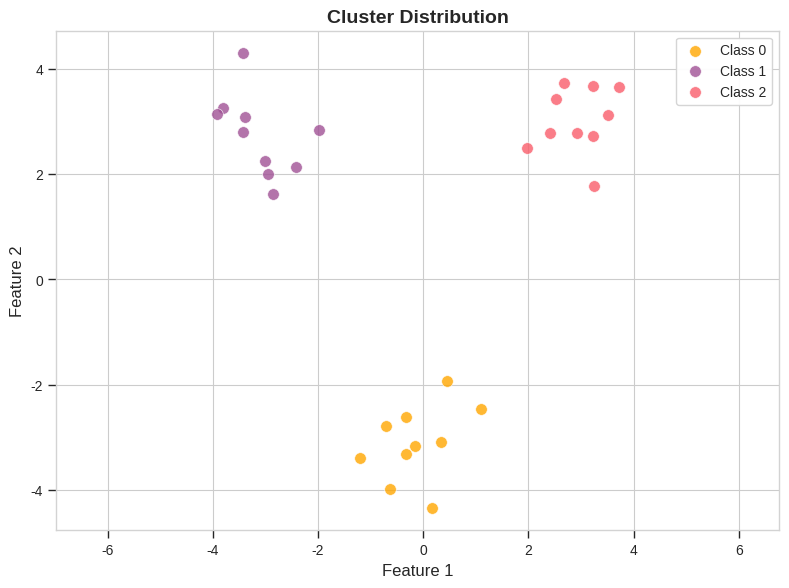
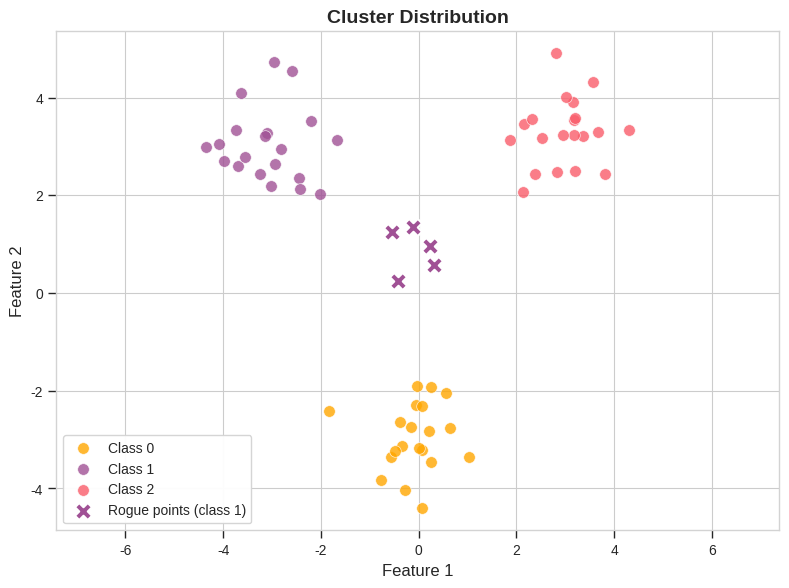
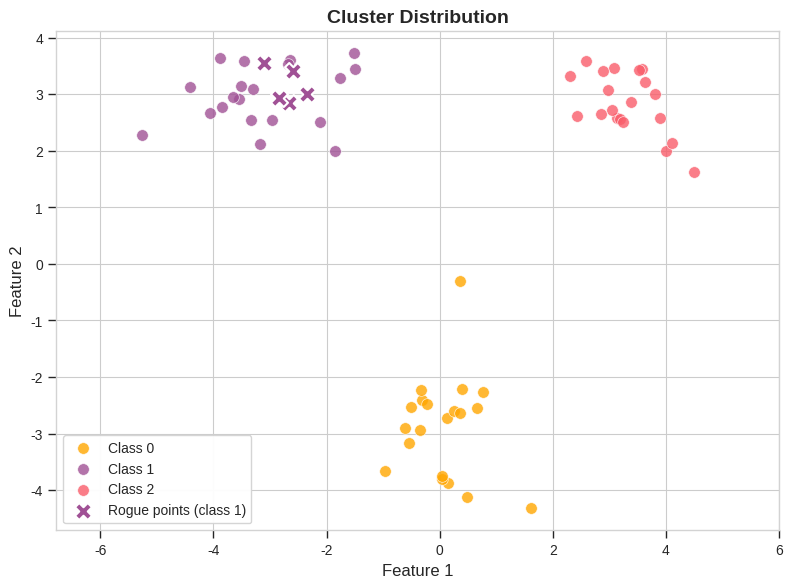
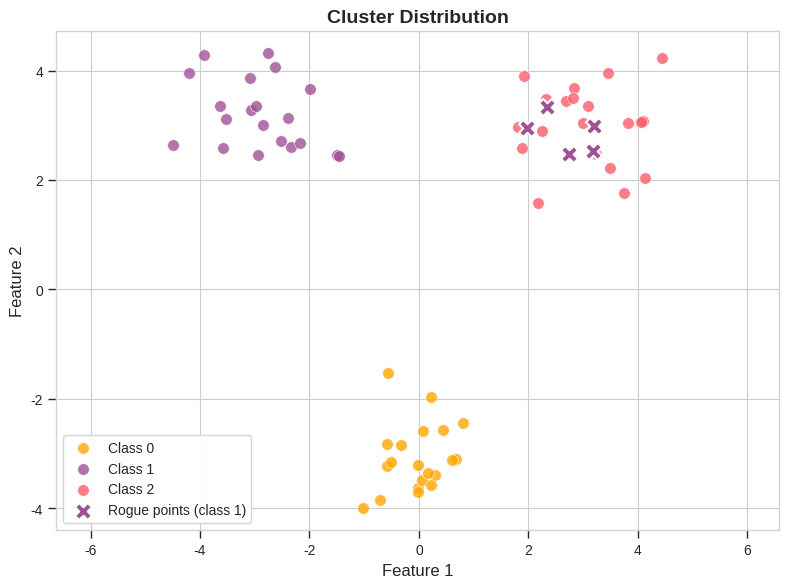
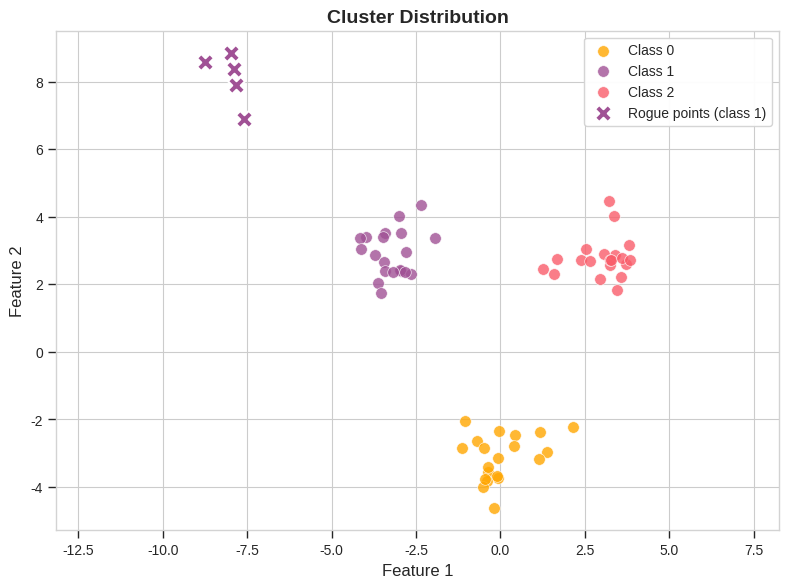
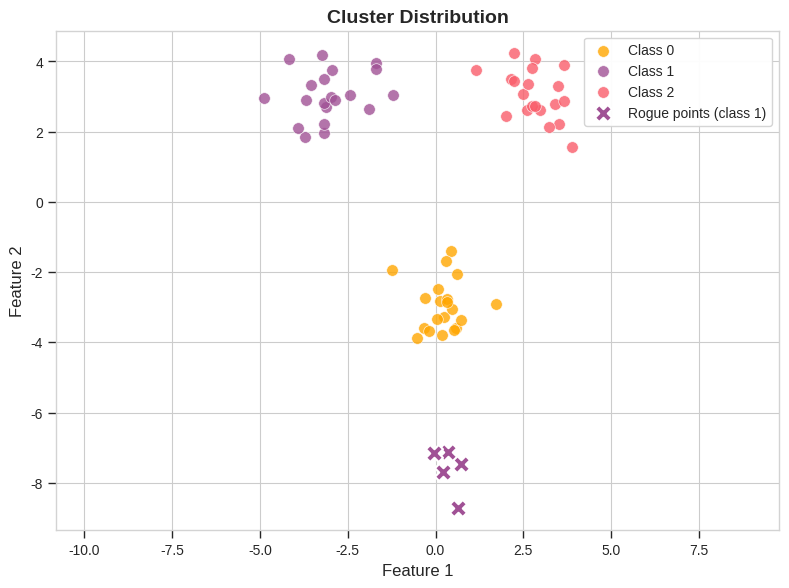

Write Python code to recreate these figures, in order.
# %%
import numpy as np
from matplotlib import pyplot as plt

seed = 42
np.random.seed(seed)

def generate_data(centroids: np.ndarray = None, 
                  stds: np.ndarray = None, 
                  sizes: np.ndarray = None, 
                  rogue_centroid: tuple = None, 
                  n_rogue_points: int = 5,
                  std_rogue_points: float = 0.5):
    # Make three cluster centroids
    if centroids is None:
        centroids = np.random.randn(3, 2) * 5  # Spread centroids further apart
    # Make three cluster standard deviations
    if stds is None:
        stds = np.abs(np.random.randn(3, 2)) * 0.5 + 0.5  # Ensure positive std values
    # Make three cluster sizes
    if sizes is None:
        sizes = np.random.randint(100, 1000, 3)

    # Generate points from each cluster
    X = []
    y = []
    
    for i in range(3):
        cluster_points = np.random.randn(sizes[i], 2) * stds[i] + centroids[i]
        X.append(cluster_points)
        y.append(np.ones(sizes[i], dtype=int) * i)  # Assign class label i to all points in cluster i

    # Concatenate points and labels
    X = np.concatenate(X)
    y = np.concatenate(y)

    if rogue_centroid is not None:
        # Unpack the rogue point tuple containing both X and y
        rogue_centroid_coords, rogue_centroid_label = rogue_centroid

        # Draw n_rogue_points from a gaussian distribution with rogue_centroid_coords as the mean and std_rogue_points as the standard deviation
        rogue_X = np.random.randn(n_rogue_points, 2) * std_rogue_points + rogue_centroid_coords
        rogue_y = np.ones(n_rogue_points, dtype=int) * rogue_centroid_label

        X = np.concatenate([X, rogue_X])
        y = np.concatenate([y, rogue_y])

        # return the indices of the rogue points
        rogue_point_idxs = np.arange(len(X) - n_rogue_points, len(X))

        return X, y, rogue_point_idxs
    
    return X, y, None


def plot_data(X, y, rogue_point_idx=None):
    # Set up figure with higher DPI and better aesthetics
    plt.figure(figsize=(8, 6), dpi=150)
    
    # Use a professional color palette
    colors = ['#ffa600', '#a05195', '#f95d6a']  # Professional blue, green, red
    
    # Set plot style for clean white background
    plt.style.use('seaborn-v0_8-whitegrid')
    
    # Ensure white background
    ax = plt.gca()
    ax.set_facecolor('white')
    
    # Plot each class with improved aesthetics
    num_classes = np.unique(y).size
    for class_idx in range(num_classes):
        mask = y == class_idx
        # If rogue points exist, exclude them from regular class plotting
        if rogue_point_idx is not None:
            mask = np.logical_and(mask, ~np.isin(np.arange(len(X)), rogue_point_idx))
        
        plt.scatter(
            X[mask, 0], X[mask, 1],
            color=colors[class_idx % len(colors)],
            marker='o',  # Same circular marker for all classes
            s=70,  # Larger point size
            alpha=0.8,  # Slight transparency
            edgecolor='white',  # White edge for better visibility
            linewidth=0.5,
            label=f'Class {class_idx}'
        )
    
    # Highlight rogue points with a distinctive style
    if rogue_point_idx is not None:
        # Get the class of the rogue points (assuming all rogue points have the same class)
        rogue_class = y[rogue_point_idx[0]] if isinstance(rogue_point_idx, np.ndarray) else y[rogue_point_idx]
        
        plt.scatter(
            X[rogue_point_idx, 0], X[rogue_point_idx, 1],
            c='#a05195',
            marker='X',  # X marker for rogue points
            s=150,  # Larger size for emphasis
            linewidth=1.5,
            edgecolor='white',
            label=f'Rogue points (class {rogue_class})'
        )
    
    # Improve legend
    plt.legend(
        frameon=True,
        framealpha=0.95,
        facecolor='white',
        edgecolor='lightgray',
        loc='best',
        fontsize=10
    )
    
    # Add labels and title
    plt.xlabel('Feature 1', fontsize=12)
    plt.ylabel('Feature 2', fontsize=12)
    plt.title('Cluster Distribution', fontsize=14, fontweight='bold')
    
    # Improve ticks
    plt.tick_params(direction='out', length=6, width=1)
    
    # Add a subtle border
    for spine in plt.gca().spines.values():
        spine.set_visible(True)
        spine.set_color('lightgray')
    
    # Ensure equal aspect ratio
    plt.axis('equal')
    
    # Tight layout for better spacing
    plt.tight_layout()
    
    return plt

def save_data(X, y, rogue_point_idx, filename=None):
    if filename is None:
        filename = "data.npz"
    np.savez(filename, X=X, y=y, rogue_point_idx=rogue_point_idx)

def save_fig(plot, filename, folder):
    """Save both to png and pdf"""
    plot.savefig(os.path.join(folder, filename + '.png'))
    plot.savefig(os.path.join(folder, filename + '.pdf'))

# %% 
if __name__ == "__main__":
    import os
    # hardcode centroids, stds, sizes
    centroids = np.array([[0, -3], [-3, 3], [3, 3]])
    stds = np.array([[0.7, 0.7], [0.7, 0.7], [0.7, 0.7]])
    sizes = np.array([20, 20, 20])
    validation_sizes = np.array([10, 10, 10])

    data_folder = 'exp2_rogue_many/data'
    data_plots_folder = os.path.join(data_folder, 'plots')
    os.makedirs(data_plots_folder, exist_ok=True)

    X_val, y_val, _ = generate_data(centroids, stds, validation_sizes)
    save_data(X_val, y_val, None, os.path.join(data_folder, 'validation_data.npz'))
    save_fig(plot_data(X_val, y_val), 'validation_data', data_plots_folder)
    plt.close()

    # %%
    # 1. Rogue point with same distance to all centroids
    rogue_point = (np.mean(centroids, axis=0), np.array([1]))
    X, y, rogue_point_idx = generate_data(centroids, stds, sizes, rogue_centroid=rogue_point)
    plot = plot_data(X,y, rogue_point_idx)
    save_data(X, y, rogue_point_idx, os.path.join(data_folder, 'data_1.npz'))
    save_fig(plot, 'data_1', data_plots_folder)
    # clear plot 
    plt.close()

    # %%
    # 2. Rogue point with same centroid as the class with 
    rogue_point = (centroids[1], np.array([1]))
    X, y, rogue_point_idx = generate_data(centroids, stds, sizes, rogue_centroid=rogue_point)
    plot = plot_data(X,y, rogue_point_idx)
    save_data(X, y, rogue_point_idx, os.path.join(data_folder, 'data_2.npz'))
    save_fig(plot, 'data_2', data_plots_folder)
    plt.close()


    # %% 
    # 3. Rogue point with same centroid as the class with a different label
    rogue_point = (centroids[2], np.array([1]))
    X, y, rogue_point_idx = generate_data(centroids, stds, sizes, rogue_centroid=rogue_point)
    plot = plot_data(X,y, rogue_point_idx)
    save_data(X, y, rogue_point_idx, os.path.join(data_folder, 'data_3.npz'))
    save_fig(plot, 'data_3', data_plots_folder)
    plt.close()

    # %%
    # 4. Rogue point far away from its centroid, but probably in the same decision boundary
    rogue_point = (np.array([-8, 8]), np.array([1]))
    X, y, rogue_point_idx = generate_data(centroids, stds, sizes, rogue_centroid=rogue_point)
    plot = plot_data(X,y, rogue_point_idx)
    save_data(X, y, rogue_point_idx, os.path.join(data_folder, 'data_4.npz'))
    save_fig(plot, 'data_4', data_plots_folder)
    plt.close()


    # %%
    # 5. Rogue point far away from its centroid, but probably in the same decision boundary
    rogue_point = (np.array([1, -8]), np.array([1]))
    X, y, rogue_point_idx = generate_data(centroids, stds, sizes, rogue_centroid=rogue_point)
    plot = plot_data(X,y, rogue_point_idx)
    save_data(X, y, rogue_point_idx, os.path.join(data_folder, 'data_5.npz'))
    save_fig(plot, 'data_5', data_plots_folder)
    plt.close()


    
